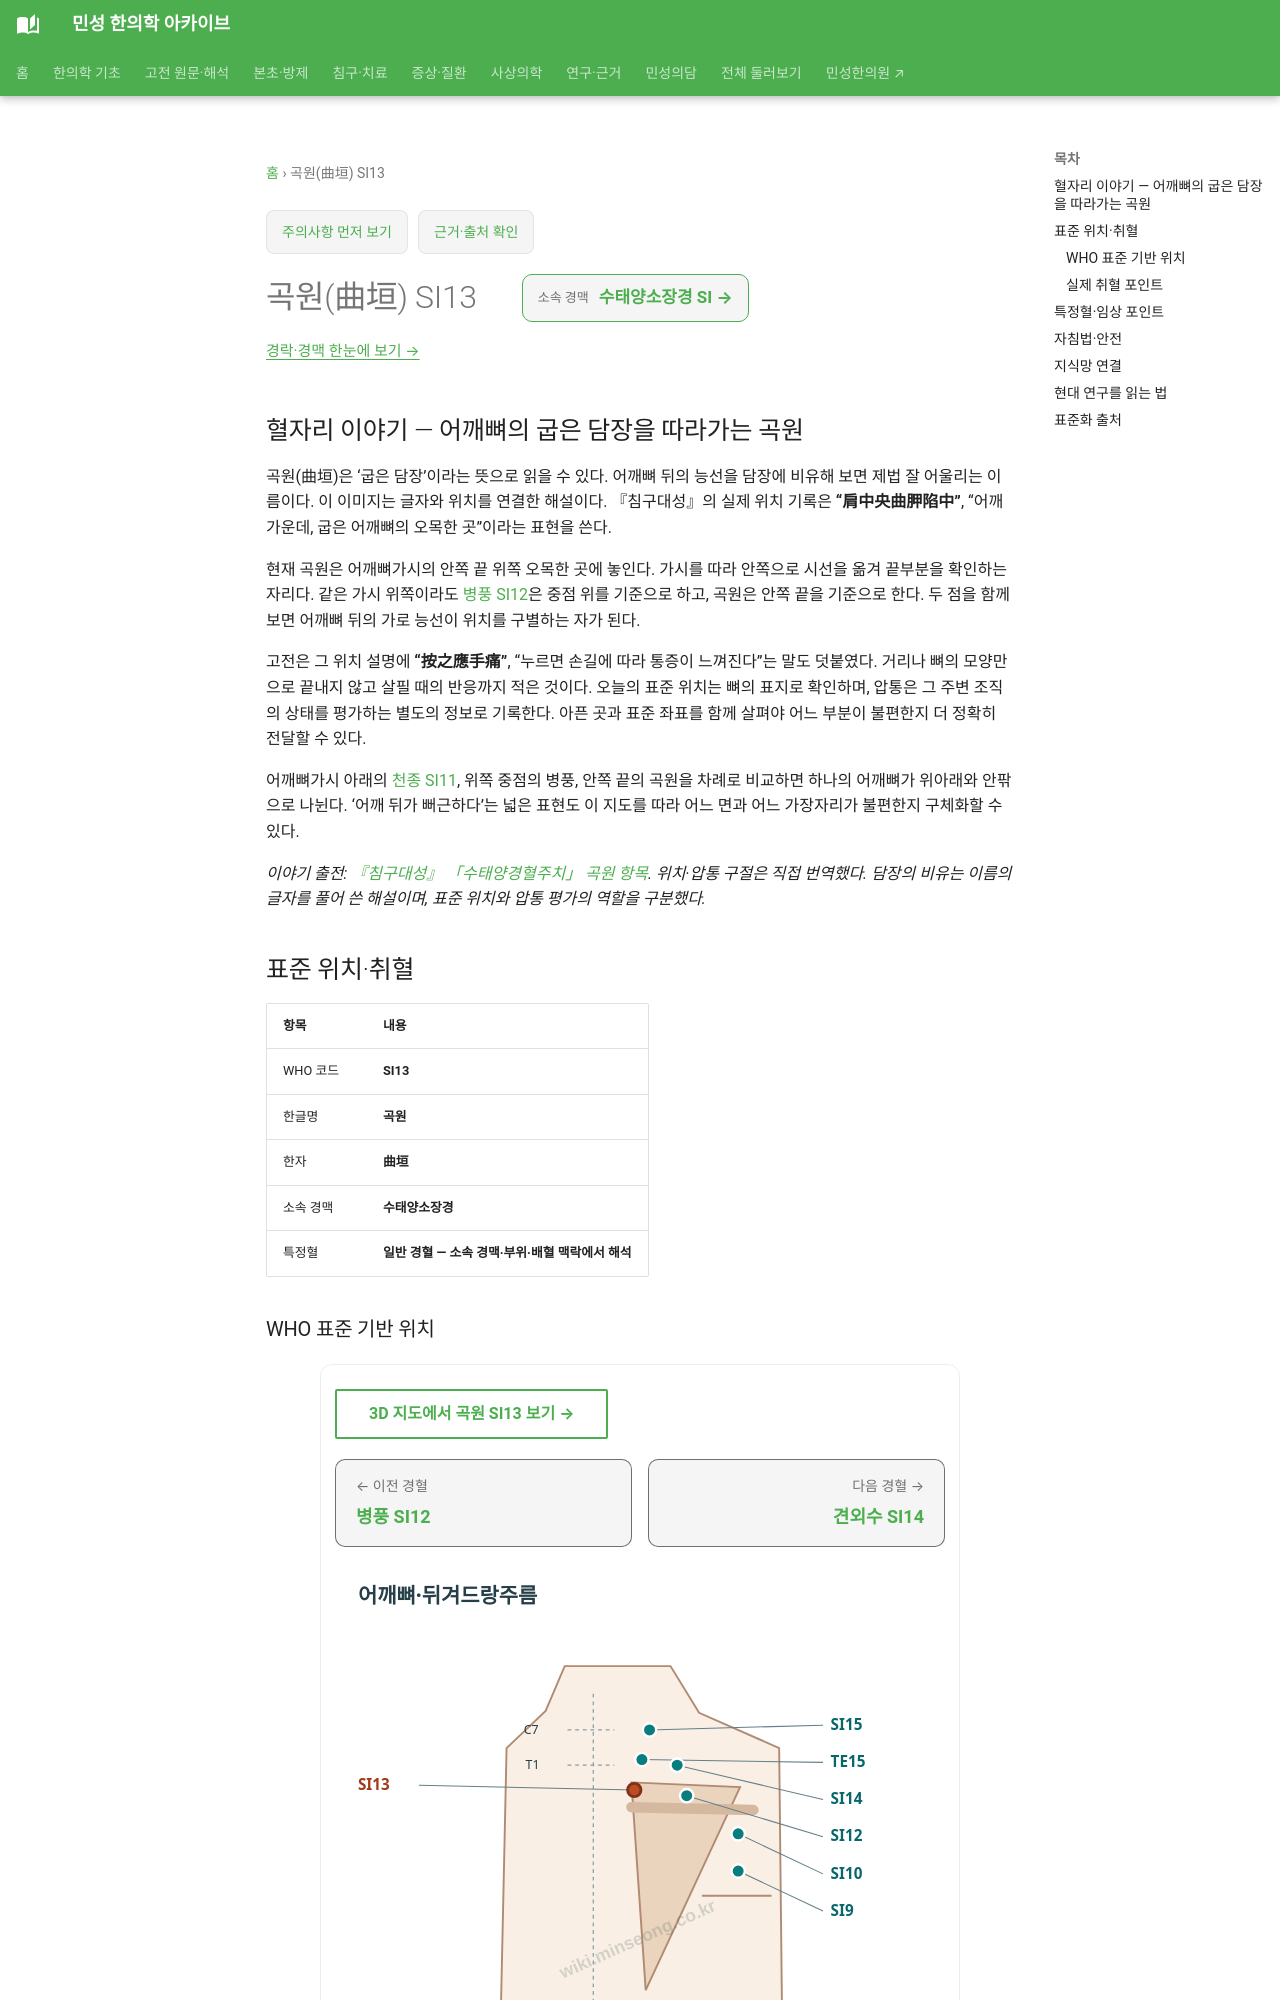

repository: joowon1111/minseong-korean-medicine-wiki · page: acupuncture/points/si13/index.html · generator: mkdocs

---
title: 곡원(曲垣) SI13
description: 곡원 SI13 표준 위치·취혈·임상 지식망
status: 검토완료
last_reviewed: 2026-08-22
---
# 곡원(曲垣) SI13

## 혈자리 이야기 — 어깨뼈의 굽은 담장을 따라가는 곡원 {#point-story}

곡원(曲垣)은 ‘굽은 담장’이라는 뜻으로 읽을 수 있다. 어깨뼈 뒤의 능선을 담장에 비유해 보면 제법 잘 어울리는 이름이다. 이 이미지는 글자와 위치를 연결한 해설이다. 『침구대성』의 실제 위치 기록은 **“肩中央曲胛陷中”**, “어깨 가운데, 굽은 어깨뼈의 오목한 곳”이라는 표현을 쓴다.

현재 곡원은 어깨뼈가시의 안쪽 끝 위쪽 오목한 곳에 놓인다. 가시를 따라 안쪽으로 시선을 옮겨 끝부분을 확인하는 자리다. 같은 가시 위쪽이라도 [병풍 SI12](si12.md)은 중점 위를 기준으로 하고, 곡원은 안쪽 끝을 기준으로 한다. 두 점을 함께 보면 어깨뼈 뒤의 가로 능선이 위치를 구별하는 자가 된다.

고전은 그 위치 설명에 **“按之應手痛”**, “누르면 손길에 따라 통증이 느껴진다”는 말도 덧붙였다. 거리나 뼈의 모양만으로 끝내지 않고 살필 때의 반응까지 적은 것이다. 오늘의 표준 위치는 뼈의 표지로 확인하며, 압통은 그 주변 조직의 상태를 평가하는 별도의 정보로 기록한다. 아픈 곳과 표준 좌표를 함께 살펴야 어느 부분이 불편한지 더 정확히 전달할 수 있다.

어깨뼈가시 아래의 [천종 SI11](si11-tianzong.md), 위쪽 중점의 병풍, 안쪽 끝의 곡원을 차례로 비교하면 하나의 어깨뼈가 위아래와 안팎으로 나뉜다. ‘어깨 뒤가 뻐근하다’는 넓은 표현도 이 지도를 따라 어느 면과 어느 가장자리가 불편한지 구체화할 수 있다.

*이야기 출전: [『침구대성』 「수태양경혈주치」 곡원 항목](https://jicheng.tw/tcm/book/%E9%87%9D%E7%81%B8%E5%A4%A7%E6%88%90_1/index.html). 위치·압통 구절은 직접 번역했다. 담장의 비유는 이름의 글자를 풀어 쓴 해설이며, 표준 위치와 압통 평가의 역할을 구분했다.*

<!-- MS_ACUPOINT_ATLAS_43_START -->
## 표준 위치·취혈

| 항목 | 내용 |
|---|---|
| WHO 코드 | **SI13** |
| 한글명 | **곡원** |
| 한자 | **曲垣** |
| 소속 경맥 | **수태양소장경** |
| 특정혈 | **일반 경혈 — 소속 경맥·부위·배혈 맥락에서 해석** |

### WHO 표준 기반 위치

어깨뼈부위, 어깨뼈가시(spine of the scapula) 안쪽끝 위쪽 오목한 곳.

### 실제 취혈 포인트

골성·근건·피부 표지와 인접 경혈의 상대 위치를 함께 확인해 취혈합니다.
